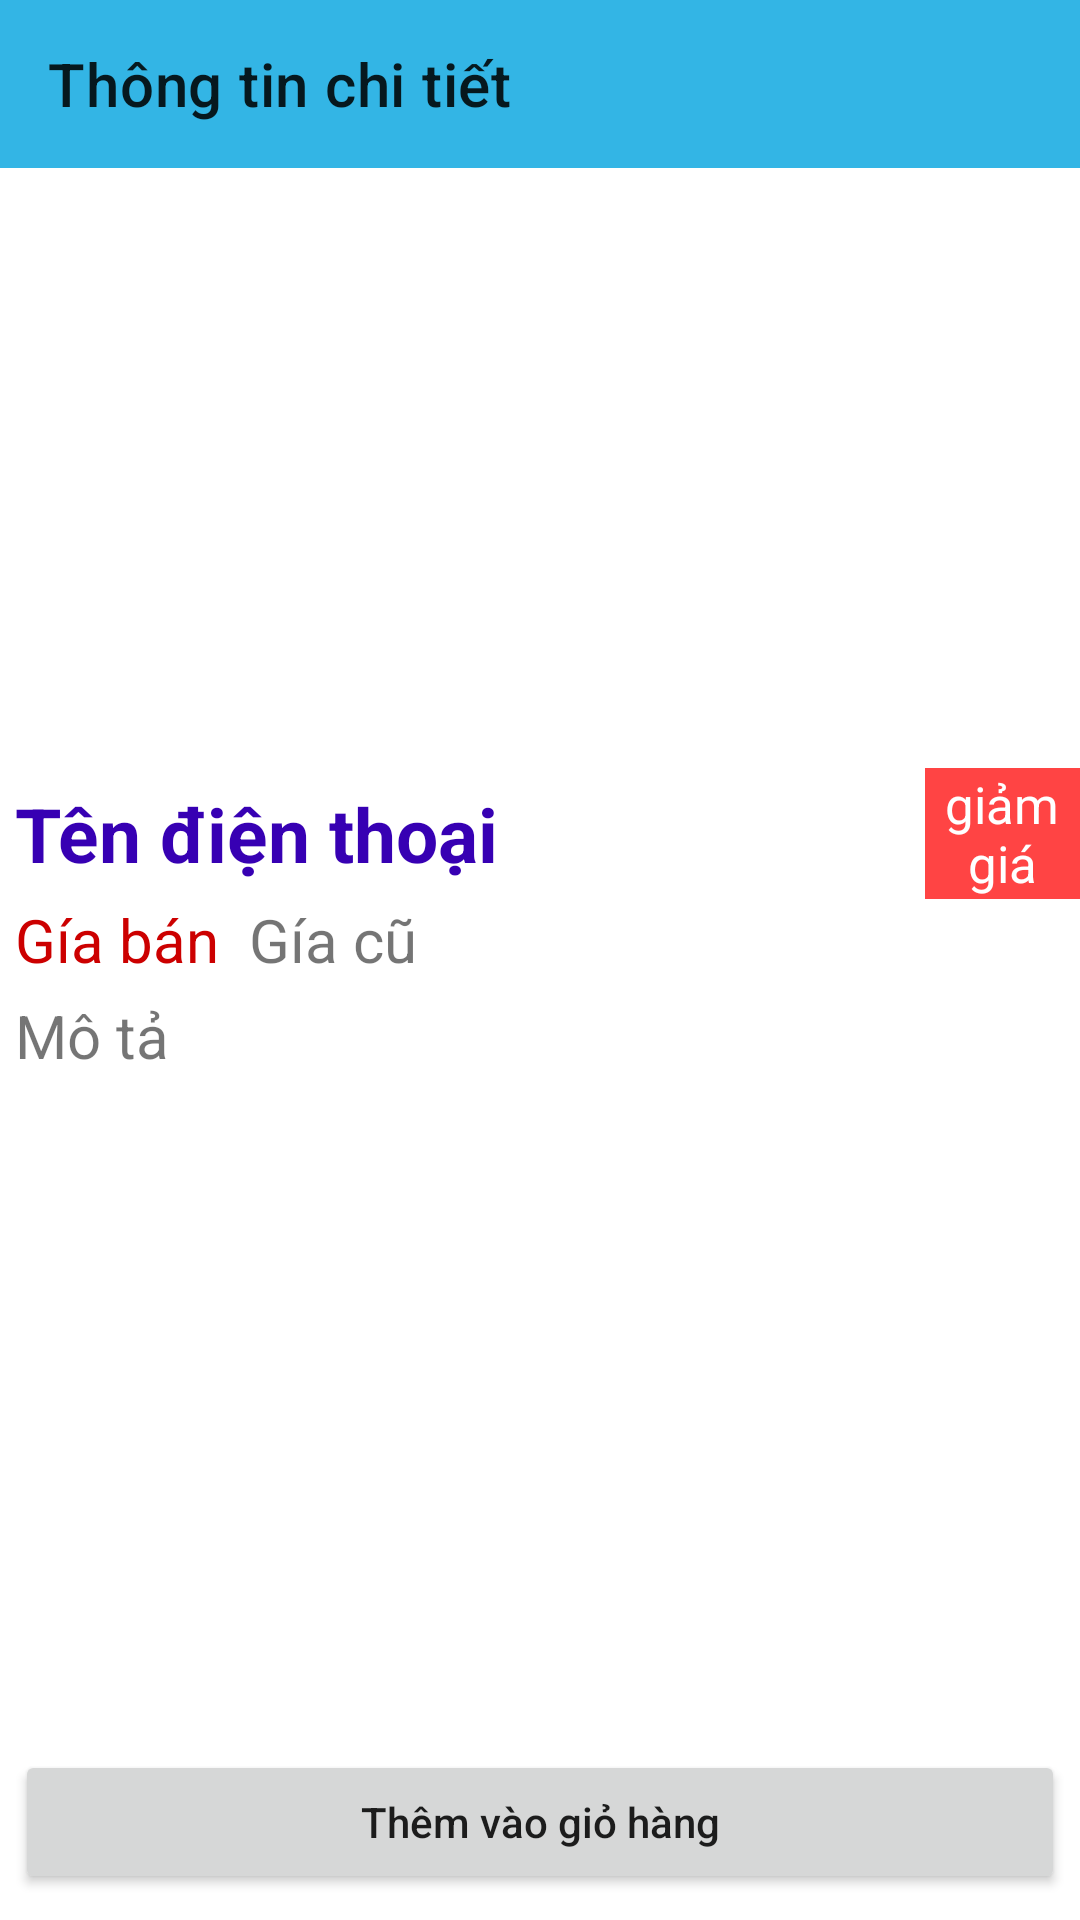

Android layout source for this screen:
<!-- AndroidManifest.xml: application theme Theme.AppMobile -->
<!-- res/layout/activity_thong_tin_chi_tiet.xml -->
<?xml version="1.0" encoding="utf-8"?>
<androidx.constraintlayout.widget.ConstraintLayout xmlns:android="http://schemas.android.com/apk/res/android"
    xmlns:app="http://schemas.android.com/apk/res-auto"
    xmlns:tools="http://schemas.android.com/tools"
    android:layout_width="match_parent"
    android:layout_height="match_parent"
    tools:context=".activity.ThongTinChiTietActivity">

    <androidx.drawerlayout.widget.DrawerLayout
        android:id="@+id/drawerLayoutChiTiet"
        android:layout_width="match_parent"
        android:layout_height="match_parent">

        <LinearLayout
            android:orientation="vertical"
            android:layout_width="match_parent"
            android:layout_height="match_parent">

            <LinearLayout
                android:layout_weight="59"
                android:orientation="vertical"
                android:layout_width="match_parent"
                android:layout_height="wrap_content">

                <androidx.appcompat.widget.Toolbar
                    android:id="@+id/toolbarChiTiet"
                    android:background="@android:color/holo_blue_light"
                    app:title="Thông tin chi tiết"
                    android:layout_width="match_parent"
                    android:layout_height="?attr/actionBarSize">
                </androidx.appcompat.widget.Toolbar>

                <ScrollView
                    android:id="@+id/scrollViewChiTiet"
                    android:layout_width="match_parent"
                    android:layout_height="match_parent">

                    <LinearLayout
                        android:orientation="vertical"
                        android:layout_width="match_parent"
                        android:layout_height="match_parent">

                        <ImageView
                            android:layout_gravity="center"
                            android:id="@+id/imageViewChiTiet"
                            android:layout_width="200dp"
                            android:layout_height="200dp">
                        </ImageView>

                        <LinearLayout
                            android:weightSum="100"
                            android:orientation="horizontal"
                            android:layout_width="match_parent"
                            android:layout_height="wrap_content">

                            <TextView
                                android:layout_weight="99"
                                android:text="Tên điện thoại"
                                android:layout_margin="5dp"
                                android:textStyle="bold"
                                android:textSize="25sp"
                                android:id="@+id/textViewTenChiTiet"
                                android:textColor="@color/purple_700"
                                android:layout_width="wrap_content"
                                android:layout_height="wrap_content"/>

                            <TextView
                                android:layout_weight="1"
                                android:id="@+id/textViewGiamChiTiet"
                                android:text="giảm giá"
                                android:gravity="center"
                                android:background="@android:color/holo_red_light"
                                android:textColor="@android:color/white"
                                android:textSize="17sp"
                                android:layout_width="50dp"
                                android:layout_height="match_parent"/>

                        </LinearLayout>

                        <LinearLayout
                            android:layout_width="match_parent"
                            android:layout_height="wrap_content"
                            android:orientation="horizontal">

                            <TextView
                                android:id="@+id/textViewGiaBanChiTiet"
                                android:layout_width="wrap_content"
                                android:layout_height="wrap_content"
                                android:layout_marginLeft="5dp"
                                android:layout_marginRight="5dp"
                                android:text="Gía bán"
                                android:textColor="@android:color/holo_red_dark"
                                android:textSize="20sp" />

                            <TextView
                                android:id="@+id/textViewGiaNiemYetChiTiet"
                                android:layout_width="wrap_content"
                                android:layout_height="wrap_content"
                                android:layout_marginLeft="5dp"
                                android:layout_marginRight="5dp"
                                android:text="Gía cũ"
                                android:textSize="20sp" />

                        </LinearLayout>

                        <TextView
                            android:id="@+id/textViewMotaChiTiet"
                            android:layout_width="match_parent"
                            android:layout_height="match_parent"
                            android:layout_margin="5dp"
                            android:text="Mô tả"
                            android:textSize="20sp" />

                    </LinearLayout>
                </ScrollView>
            </LinearLayout>

            <LinearLayout
                android:layout_weight="1"
                android:layout_width="match_parent"
                android:layout_height="wrap_content"
                android:orientation="horizontal">

                <Button
                    android:layout_margin="5dp"
                    android:id="@+id/buttonThemChiTiet"
                    android:layout_width="match_parent"
                    android:layout_height="wrap_content"
                    android:textAllCaps="false"
                    android:text="Thêm vào giỏ hàng" />

            </LinearLayout>
        </LinearLayout>
    </androidx.drawerlayout.widget.DrawerLayout>
</androidx.constraintlayout.widget.ConstraintLayout>
<!-- resources referenced by this layout -->
<resources>
  <style name="Theme.AppMobile" parent="Theme.MaterialComponents.DayNight.NoActionBar">
          
          <item name="colorPrimary">@color/purple_500</item>
          <item name="colorPrimaryVariant">@color/purple_700</item>
          <item name="colorOnPrimary">@color/white</item>
          
          <item name="colorSecondary">@color/teal_200</item>
          <item name="colorSecondaryVariant">@color/teal_700</item>
          <item name="colorOnSecondary">@color/black</item>
          
          <item name="android:statusBarColor">?attr/colorPrimaryVariant</item>
          
      </style>
  <!-- not gathered from this repository: default colours our renderer supplied (Android Studio template values) -->
  <color name="purple_500">#FF6200EE</color>
  <color name="purple_700">#FF3700B3</color>
  <color name="teal_200">#FF03DAC5</color>
  <color name="teal_700">#FF018786</color>
  <color name="black">#FF000000</color>
  <color name="white">#FFFFFFFF</color>
</resources>
